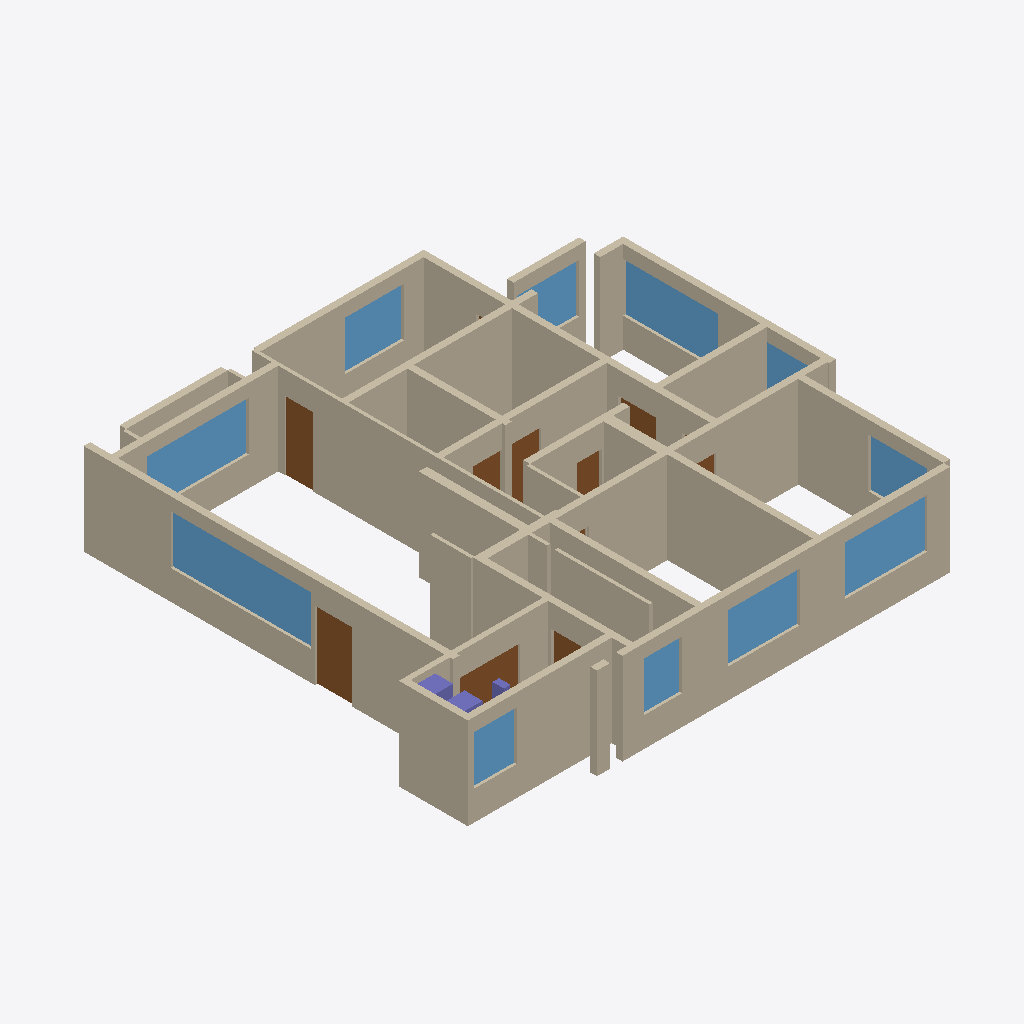
Isometric view of an IFC building model (IFC-SPF (STEP), schema IFC4, length unit millimetre), seen from the south-west, elements coloured by IFC class: 38 walls (beige), 11 windows (light blue), 9 doors (brown), 3 columns (violet).
Extent 15.2 m × 13.8 m × 2.8 m (x, y, z). Elements (65): 38 IfcWall, 13 IfcDoor, 11 IfcWindow, 3 IfcColumn.

HEADER;
FILE_DESCRIPTION(('ViewDefinition [CoordinationView]'),'2;1');
FILE_NAME('','2026-09-24T05:53:24',(''),(''),'IfcOpenShell 0.8.5-1c5b825','IfcOpenShell 0.8.5-1c5b825','');
FILE_SCHEMA(('IFC4'));
ENDSEC;
DATA;
#1=IFCPROJECT('006c9iEUb4yeQTBm2MpzFc',$,'C型户型 SOURCE PLAN RECONSTRUCTION',$,$,$,$,(#10),#5);
#12=IFCSITE('3TlG1fcjz2xQOAl8ktEzcX',$,'Site',$,$,$,$,$,$,$,$,$,$,$);
#13=IFCBUILDING('1PUgmQJy114AWJeXki3ZJ5',$,'C型住宅',$,$,$,$,$,$,$,$,$);
#14=IFCBUILDINGSTOREY('2P$9wsr_z8RO4Mh_YiOhB7',$,'Storey (height unknown — visualization only)',$,$,$,$,$,$,$);
#18=IFCWALL('1YyL07o5z2ngJCM56wJfFT',$,'W-EXT-W',$,$,#48,#32,$,$);
#49=IFCWALL('0vlMMKCVjA5wr57v6tmuae',$,'W-EXT-S',$,$,#78,#63,$,$);
#589=IFCWALL('1YBuVOR1H0_fnaSB9Uuj6K',$,'W-INT-X7900-U',$,$,#618,#603,$,$);
#679=IFCWALL('3jrzrEJnH6iv6N1zGqQQa8',$,'W-INT-X13000',$,$,#708,#693,$,$);
#649=IFCWALL('007AcrECr6ZvzLclt7XRDD',$,'W-INT-X11500',$,$,#678,#663,$,$);
#439=IFCWALL('0OQopvJbTAphNL5_LQLGXL',$,'W-BALC-S',$,$,#468,#453,$,$);
#379=IFCWALL('1PUVMQ2Sf0FvyioSK7VRZP',$,'W-EXT-N-BAL',$,$,#408,#393,$,$);
#139=IFCWALL('0CwQVbIfX18wNCT3qe$G4X',$,'W-EXT-E1',$,$,#168,#153,$,$);
#1099=IFCWALL('0ZgXBlk194cOQKamQrgX$8',$,'W-INT-Y4500-bc',$,$,#1128,#1113,$,$);
#259=IFCWALL('1cRN7DXQrEbQ_TPeXAKepJ',$,'W-EXT-N-LV',$,$,#288,#273,$,$);
#949=IFCWALL('0vq_if_1fCbvKkl$h5di$n',$,'W-INT-Y10800',$,$,#978,#963,$,$);
#409=IFCWALL('37M7eKm9nEq8f5LWCy52_L',$,'W-BALC-W',$,$,#438,#423,$,$);
#1129=IFCWALL('2nk2BspiPF5gzChylr7tgA',$,'W-INT-Y4500-b',$,$,#1158,#1143,$,$);
#2594=IFCWINDOW('0fC98iscP0ZhIZfCAmtTJj',$,'WIN-W1',$,$,#2597,#2608,$,$,$,$,$,$);
#169=IFCWALL('1FNGQB6oTBQvRKe5IPfQLP',$,'W-EXT-E2',$,$,#198,#183,$,$);
#499=IFCWALL('2VNnONCe9BtB7aYhtFkuac',$,'W-INT-X5800',$,$,#528,#513,$,$);
#1069=IFCWALL('0buNSlMOT5GxLy8Ut45wXS',$,'W-INT-NICHE',$,$,#1098,#1083,$,$);
#859=IFCWALL('0VSpqNqMP0uAd4$1WPwGE_',$,'W-INT-BEDN-S',$,$,#888,#873,$,$);
#619=IFCWALL('3pZh$ai7f0rPfkj68b2Q4m',$,'W-INT-X9800',$,$,#648,#633,$,$);
#469=IFCWALL('2indWrbrrB$vCdUQogEzAi',$,'W-BALC-N',$,$,#498,#483,$,$);
#919=IFCWALL('2ZdRPqEbL2lBS_pqNK3p7s',$,'W-INT-STD-S',$,$,#948,#933,$,$);
#2135=IFCWINDOW('1HbTgwfK59PhwwAFRbK5pF',$,'WIN-N1',$,$,#2138,#2149,$,$,$,$,$,$);
#2339=IFCWINDOW('0qeE56lOb3QxhLDLERBgNl',$,'WIN-E2',$,$,#2342,#2353,$,$,$,$,$,$);
#1009=IFCWALL('2Jql0$UHP8TABSWZIhzhvd',$,'W-SHAFT-K',$,$,#1038,#1023,$,$);
#559=IFCWALL('3T0OAeVcv1NP3V9ofQidWW',$,'W-INT-X7900-L',$,$,#588,#573,$,$);
#529=IFCWALL('150jrtzhnBQBi6mNTdnZc9',$,'W-INT-X5800-STUB',$,$,#558,#543,$,$);
#2492=IFCWINDOW('1QxzT6c$f4fuhkcdVv$HKT',$,'WIN-S2',$,$,#2495,#2506,$,$,$,$,$,$);
#2441=IFCWINDOW('2vWnjdWLr17OLSZSBUwfcI',$,'WIN-S1',$,$,#2444,#2455,$,$,$,$,$,$);
#229=IFCWALL('1xIPvaImb2YwqszPLXpf8e',$,'W-EXT-NE2',$,$,#258,#243,$,$);
#109=IFCWALL('2mzJdBnz1EWx9oVX86ehwy',$,'W-EXT-S-W2',$,$,#138,#123,$,$);
#2237=IFCWINDOW('17MLtPlUL4UfgWH8gPsqhM',$,'WIN-N3',$,$,#2240,#2251,$,$,$,$,$,$);
#739=IFCWALL('0b03bRdUvCI8KmTzT4Dazl',$,'W-INT-CLK-N',$,$,#768,#753,$,$);
#199=IFCWALL('3dmYpQJen81OjE6pWacMcv',$,'W-EXT-NE',$,$,#228,#213,$,$);
#1472=IFCDOOR('3VtOWVV31BIBBcpqaUPJM7',$,'D-01',$,$,#1475,#1486,$,$,$,$,$,$);
#289=IFCWALL('2GCHKjgk561uyndCXszHfH',$,'W-BAY-F',$,$,#318,#303,$,$);
#79=IFCWALL('2TSAEiUwH3tguIZk8G4p5A',$,'W-EXT-S-W1',$,$,#108,#93,$,$);
#2645=IFCWINDOW('0afDloxgHEBOSny_wVcAh_',$,'WIN-BALC-S',$,$,#2648,#2659,$,$,$,$,$,$);
#1523=IFCDOOR('2BEh0tSvjBqw3YmRv3N$bQ',$,'D-02',$,$,#1526,#1537,$,$,$,$,$,$);
#2288=IFCWINDOW('3hqDClEH1AherTyWMCDjc$',$,'WIN-E1',$,$,#2291,#2302,$,$,$,$,$,$);
#709=IFCWALL('1DOETSiuT6yeFA3gdWs5su',$,'W-INT-Y4500-a',$,$,#738,#723,$,$);
#2186=IFCWINDOW('0IxiDw4MzC8A3QEgpFBn0D',$,'WIN-N2',$,$,#2189,#2200,$,$,$,$,$,$);
#2543=IFCWINDOW('3IHoMgHdzBSwpGYiw4gFA3',$,'WIN-S3',$,$,#2546,#2557,$,$,$,$,$,$);
#769=IFCWALL('3nlnxuNGP6zPCntyQBW0A_',$,'W-INT-CLK-E',$,$,#798,#783,$,$);
#889=IFCWALL('0rMtCKNAD1VApObyDuUxEY',$,'W-INT-WC-S',$,$,#918,#903,$,$);
#2084=IFCDOOR('34LxN3Apz5uORXni1GEyaf',$,'D-13',$,$,#2087,#2098,$,$,$,$,$,$);
#799=IFCWALL('3Zy0_Qq7X3Qg97OebAbaFm',$,'W-INT-CLK-W',$,$,#828,#813,$,$);
#1039=IFCWALL('3K_q3nrBHCARbTtAtgLZKp',$,'W-INT-DRY-STUB',$,$,#1068,#1053,$,$);
#1625=IFCDOOR('3Oc_Ovuhz38PrNpIa1g9Ey',$,'D-04',$,$,#1628,#1639,$,$,$,$,$,$);
#2390=IFCWINDOW('3BzpHMztX6HvhleOz11P75',$,'WIN-E3',$,$,#2393,#2404,$,$,$,$,$,$);
#1778=IFCDOOR('1R2hwtfs9CiAFJulD51rQ4',$,'D-07',$,$,#1781,#1792,$,$,$,$,$,$);
#1574=IFCDOOR('2KZgLxZOfE8vfZxgiJ2Z2f',$,'D-03',$,$,#1577,#1588,$,$,$,$,$,$);
#1676=IFCDOOR('2Z5qmJrfD4YAXRCMOLMEWs',$,'D-05',$,$,#1679,#1690,$,$,$,$,$,$);
#1159=IFCCOLUMN('3$OkJSTqr2DuCLjTd9JKaZ',$,'COL-B1',$,$,#1185,#1173,$,$);
#1982=IFCDOOR('385BWQZbX1FAok0PzZ8e1B',$,'D-11',$,$,#1985,#1996,$,$,$,$,$,$);
#1186=IFCCOLUMN('2waLh6ekj5ZQmr_046_Zgq',$,'COL-B2',$,$,#1212,#1200,$,$);
#979=IFCWALL('1tpb50nIfFRvM9i73sQ51g',$,'W-INT-Y10800-EXT',$,$,#1008,#993,$,$);
#829=IFCWALL('3nRTtozp13ORgAPXk_vgZu',$,'W-INT-COR-N-STUB',$,$,#858,#843,$,$);
#1213=IFCCOLUMN('0Au04VtQH3gQ1sDb8AwHLG',$,'COL-WS',$,$,#1239,#1227,$,$);
#319=IFCWALL('2sEnqOjx51dvvbZ2GdHRqY',$,'W-BAY-JW',$,$,#348,#333,$,$);
#349=IFCWALL('0Szcm_Jh11tQosjIIMo6AN',$,'W-BAY-JE',$,$,#378,#363,$,$);
#1880=IFCDOOR('0YTX1b0C18fOPXkLS$IPTW',$,'D-09',$,$,#1883,#1894,$,$,$,$,$,$);
ENDSEC;
